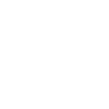
t = 0.00 s
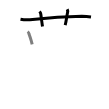
t = 3.50 s
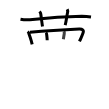
t = 6.75 s
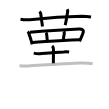
t = 10.25 s
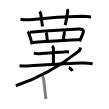
t = 13.50 s
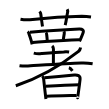
t = 17.00 s

The animated SVG that drew these frames (rendered in a browser with its animation timeline set to each time). Animation: 17 SMIL elements (animate=17); one cycle of 17.00 s.

<svg width="109px" height="109px" viewBox="0 0 px 109px" xmlns="http://www.w3.org/2000/svg" xmlns:xlink="http://www.w3.org/1999/xlink" xml:space="preserve" version="1.1"  baseProfile="full">
<path d="M20.5,19.27c4.01,0.74,8.04,0.8,12.11,0.18c14.98-1.51,36.35-2.8,49.27-3.12c3.06,0.02,6.1,0.25,9.12,0.69" style="fill:none;stroke:black;stroke-width:3;opacity:0">
  <animate attributeType="CSS" attributeName="opacity" from="0" to="1" begin="0s" dur="1s" repeatCount="Indefinite" fill="freeze" />
</path>
<path d="M39.5,11.5c0.88,0.88,1.2,1.84,1.29,2.48c0.9,6.44,1.28,9.89,1.71,12.52" style="fill:none;stroke:black;stroke-width:3;opacity:0">
  <animate attributeType="CSS" attributeName="opacity" from="0" to="1" begin="1s" dur="1s" repeatCount="Indefinite" fill="freeze" />
</path>
<path d="M67.2,9.25c0.55,1.12,0.65,2.14,0.38,3.25c-0.84,3.38-1.16,8.25-2.38,12.56" style="fill:none;stroke:black;stroke-width:3;opacity:0">
  <animate attributeType="CSS" attributeName="opacity" from="0" to="1" begin="2s" dur="1s" repeatCount="Indefinite" fill="freeze" />
</path>
<path d="M27.62,31.65c0.79,0.56,1.26,1.34,1.4,2.34c0.73,1.98,1.49,4.18,2.18,6.61c0.34,1.19,0.67,2.44,0.97,3.75" style="fill:none;stroke:black;stroke-width:3;opacity:0">
  <animate attributeType="CSS" attributeName="opacity" from="0" to="1" begin="3s" dur="1s" repeatCount="Indefinite" fill="freeze" />
</path>
<path d="M29.9,32.36c18.73-1.61,33.85-2.49,49.35-3.25c3.02-0.15,4.93,0.86,3.78,3.9c-0.67,1.77-1.28,3.37-1.96,4.95c-0.5,1.15-1.02,2.29-1.63,3.48" style="fill:none;stroke:black;stroke-width:3;opacity:0">
  <animate attributeType="CSS" attributeName="opacity" from="0" to="1" begin="4s" dur="1s" repeatCount="Indefinite" fill="freeze" />
</path>
<path d="M45.94,32.54c0.63,0.63,0.66,1.21,0.77,2.19c0.29,2.44,0.44,4,0.49,5.5" style="fill:none;stroke:black;stroke-width:3;opacity:0">
  <animate attributeType="CSS" attributeName="opacity" from="0" to="1" begin="5s" dur="1s" repeatCount="Indefinite" fill="freeze" />
</path>
<path d="M63.94,31.25c0.44,0.87,0.51,1.38,0.32,2.37C64,35,63.62,37.5,63.37,39.16" style="fill:none;stroke:black;stroke-width:3;opacity:0">
  <animate attributeType="CSS" attributeName="opacity" from="0" to="1" begin="6s" dur="1s" repeatCount="Indefinite" fill="freeze" />
</path>
<path d="M32.64,42.4c18.74-1.15,26.99-1.9,46.52-2.56" style="fill:none;stroke:black;stroke-width:3;opacity:0">
  <animate attributeType="CSS" attributeName="opacity" from="0" to="1" begin="7s" dur="1s" repeatCount="Indefinite" fill="freeze" />
</path>
<path d="M33.75,53.14c2.54,0.61,5.13,0.75,7.75,0.4c6.91-0.54,15.8-1.24,22.25-1.57c1.8-0.18,3.59-0.15,5.38,0.11" style="fill:none;stroke:black;stroke-width:3;opacity:0">
  <animate attributeType="CSS" attributeName="opacity" from="0" to="1" begin="8s" dur="1s" repeatCount="Indefinite" fill="freeze" />
</path>
<path d="M52.17,45.89c0.84,0.84,1.27,1.61,1.27,3.09c0,5.53-0.07,12.4-0.07,14.27" style="fill:none;stroke:black;stroke-width:3;opacity:0">
  <animate attributeType="CSS" attributeName="opacity" from="0" to="1" begin="9s" dur="1s" repeatCount="Indefinite" fill="freeze" />
</path>
<path d="M19.5,65.66c3.62,0.52,7.25,0.57,10.88,0.12C42.4,65.08,68.13,63.48,81.25,63c3.82-0.15,7.61,0.1,11.38,0.75" style="fill:none;stroke:black;stroke-width:3;opacity:0">
  <animate attributeType="CSS" attributeName="opacity" from="0" to="1" begin="10s" dur="1s" repeatCount="Indefinite" fill="freeze" />
</path>
<path d="M80.59,47.51c-0.26,1.84-1.08,3.23-2.45,4.18c-16.3,12.9-36.46,25.56-62.34,34.04" style="fill:none;stroke:black;stroke-width:3;opacity:0">
  <animate attributeType="CSS" attributeName="opacity" from="0" to="1" begin="11s" dur="1s" repeatCount="Indefinite" fill="freeze" />
</path>
<path d="M  68.843657,67.803125 c 1.510522,0.384313 2.732823,1.798704 3.548958,3.070834" style="fill:none;stroke:black;stroke-width:3;opacity:0">
  <animate attributeType="CSS" attributeName="opacity" from="0" to="1" begin="12s" dur="1s" repeatCount="Indefinite" fill="freeze" />
</path>
<path d="M42.27,76.19c0.86,0.68,1.23,1.68,1.41,3.2c0.26,2.28,1.03,9.26,1.6,14.25c0.33,2.89,0.59,5.11,0.65,5.36" style="fill:none;stroke:black;stroke-width:3;opacity:0">
  <animate attributeType="CSS" attributeName="opacity" from="0" to="1" begin="13s" dur="1s" repeatCount="Indefinite" fill="freeze" />
</path>
<path d="M44.43,77.78c7.63-0.64,23.17-2.12,29.82-2.69c3.16-0.27,6.25,0.37,5.82,4.3c-0.31,2.89-1.05,8.49-1.64,12.74c-0.45,3.27-0.81,5.75-0.81,5.56" style="fill:none;stroke:black;stroke-width:3;opacity:0">
  <animate attributeType="CSS" attributeName="opacity" from="0" to="1" begin="14s" dur="1s" repeatCount="Indefinite" fill="freeze" />
</path>
<path d="M45.63,86.37C57.5,85.62,67.38,85,79.07,84.79" style="fill:none;stroke:black;stroke-width:3;opacity:0">
  <animate attributeType="CSS" attributeName="opacity" from="0" to="1" begin="15s" dur="1s" repeatCount="Indefinite" fill="freeze" />
</path>
<path d="M46.72,96.22c9.56-0.5,19.91-0.6,29.84-0.8" style="fill:none;stroke:black;stroke-width:3;opacity:0">
  <animate attributeType="CSS" attributeName="opacity" from="0" to="1" begin="16s" dur="1s" repeatCount="Indefinite" fill="freeze" />
</path>
</svg>
